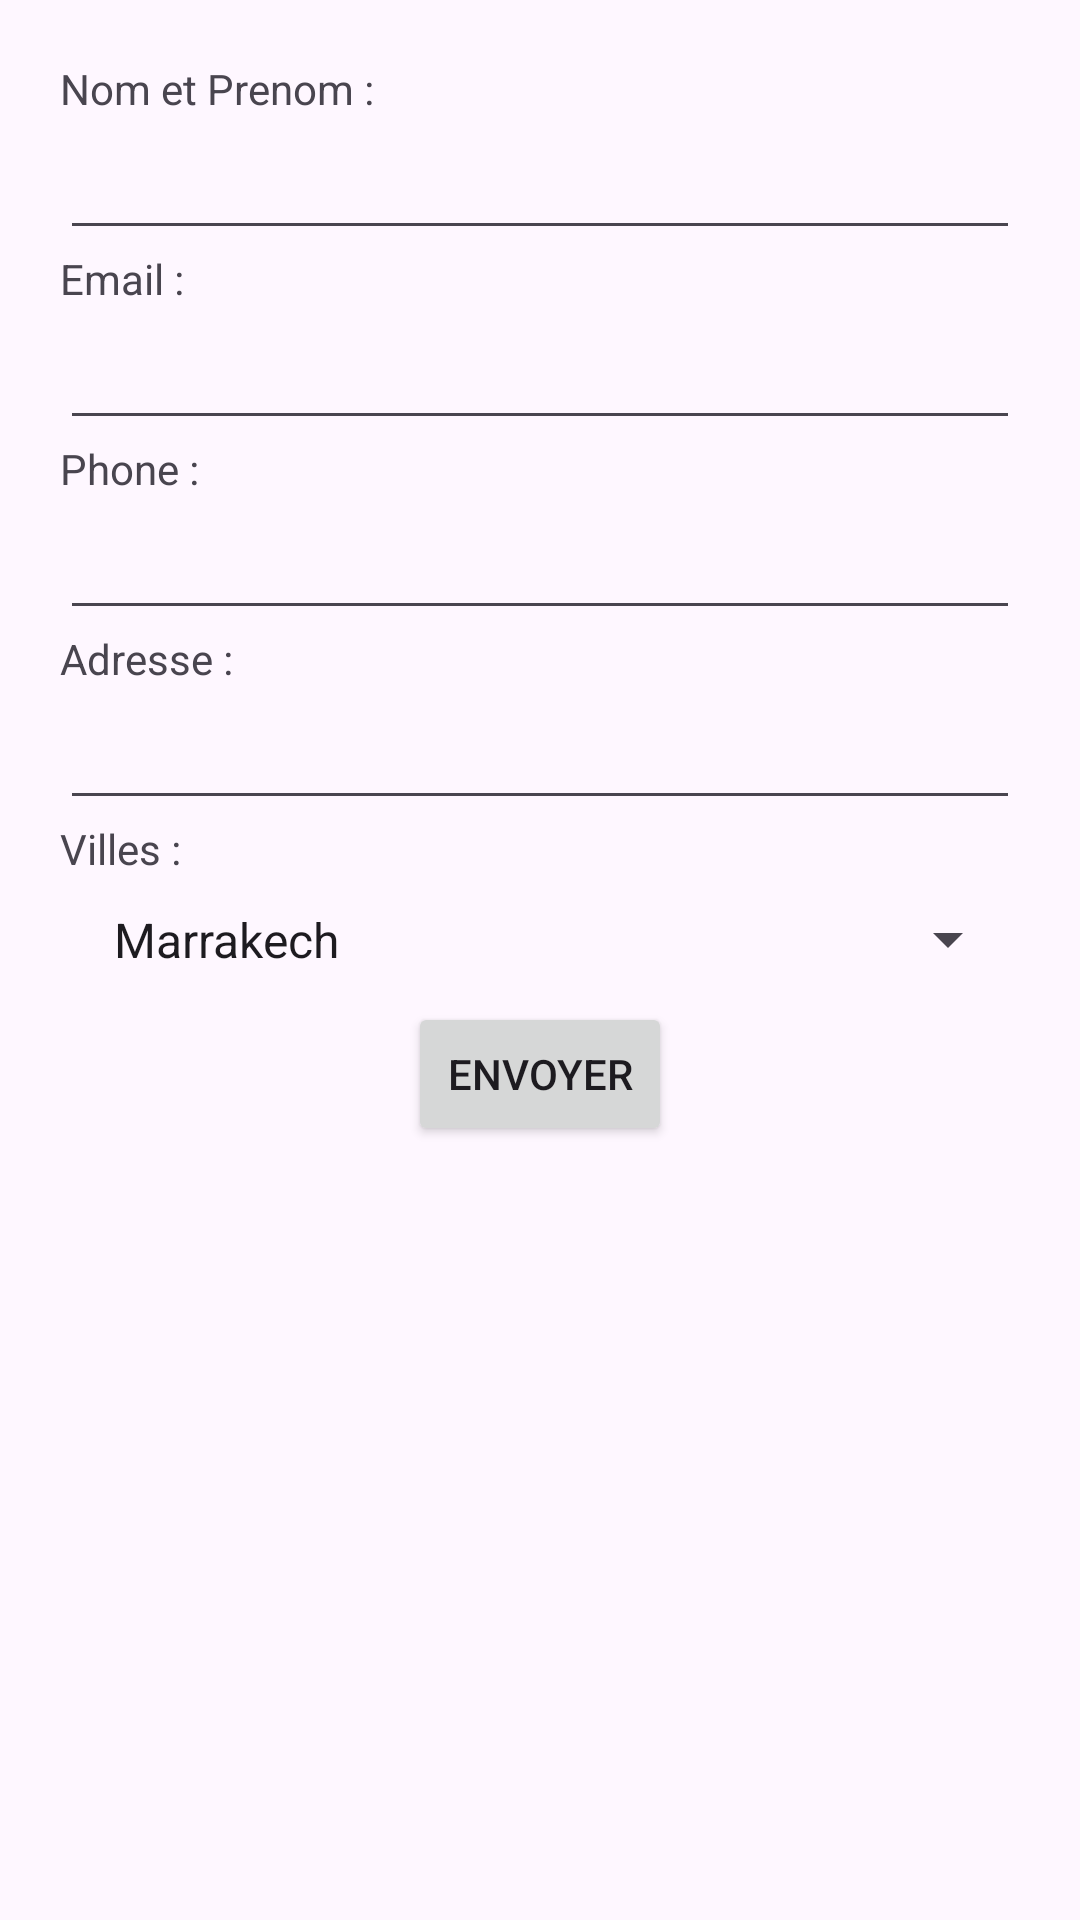

Here is an Android app screen rendered from its layout file. Give the layout XML and the strings, colors and styles it references.
<!-- AndroidManifest.xml: application theme Theme.TP1_last -->
<!-- res/layout/activity_main.xml -->
<?xml version="1.0" encoding="utf-8"?>
<LinearLayout xmlns:android="http://schemas.android.com/apk/res/android"
    xmlns:app="http://schemas.android.com/apk/res-auto"
    xmlns:tools="http://schemas.android.com/tools"
    android:id="@+id/main"
    android:orientation="vertical"
    android:layout_width="match_parent"
    android:layout_height="match_parent"
    android:padding="20dp"
    tools:context=".MainActivity">

    <TextView
        android:layout_width="match_parent"
        android:layout_height="wrap_content"
        android:text="@string/fullName"/>
    <EditText
        android:id="@+id/fullname"
        android:layout_width="match_parent"
        android:layout_height="wrap_content"
        android:inputType="text"
        android:padding="10dp"/>
    <TextView
        android:layout_width="match_parent"
        android:layout_height="wrap_content"
        android:text="@string/email"/>
    <EditText
        android:id="@+id/email"
        android:layout_width="match_parent"
        android:layout_height="wrap_content"
        android:inputType="textEmailAddress"
        android:padding="10dp"/>
    <TextView
        android:layout_width="match_parent"
        android:layout_height="wrap_content"
        android:text="@string/phone"/>
    <EditText
        android:id="@+id/phone"
        android:layout_width="match_parent"
        android:layout_height="wrap_content"
        android:inputType="phone"
        android:padding="10dp"/>
    <TextView
        android:layout_width="match_parent"
        android:layout_height="wrap_content"
        android:text="@string/adress"/>
    <EditText
        android:id="@+id/adress"
        android:layout_width="match_parent"
        android:layout_height="wrap_content"
        android:inputType="text"
        android:padding="10dp"/>
    <TextView
        android:layout_width="match_parent"
        android:layout_height="wrap_content"
        android:text="@string/city"/>
    <Spinner
        android:id="@+id/city"
        android:layout_width="match_parent"
        android:layout_height="wrap_content"
        android:entries="@array/villes"
        android:padding="10dp"/>

    <Button
        android:id="@+id/send"
        android:layout_width="wrap_content"
        android:layout_height="wrap_content"
        android:text="@string/sendBtn"
        android:layout_gravity="center"
        android:padding="10dp"/>


</LinearLayout>
<!-- resources referenced by this layout -->
<resources>
  <array name="villes">
          <item>Marrakech</item>
          <item>Rabat</item>
          <item>Fes</item>
      </array>
  <string name="adress">Adresse : </string>
  <string name="city">Villes : </string>
  <string name="email">Email : </string>
  <string name="fullName">Nom et Prenom : </string>
  <string name="phone">Phone : </string>
  <string name="sendBtn">Envoyer</string>
  <style name="Theme.TP1_last" parent="Base.Theme.TP1_last" />
  <style name="Base.Theme.TP1_last" parent="Theme.Material3.DayNight.NoActionBar">
          
          
      </style>
</resources>
